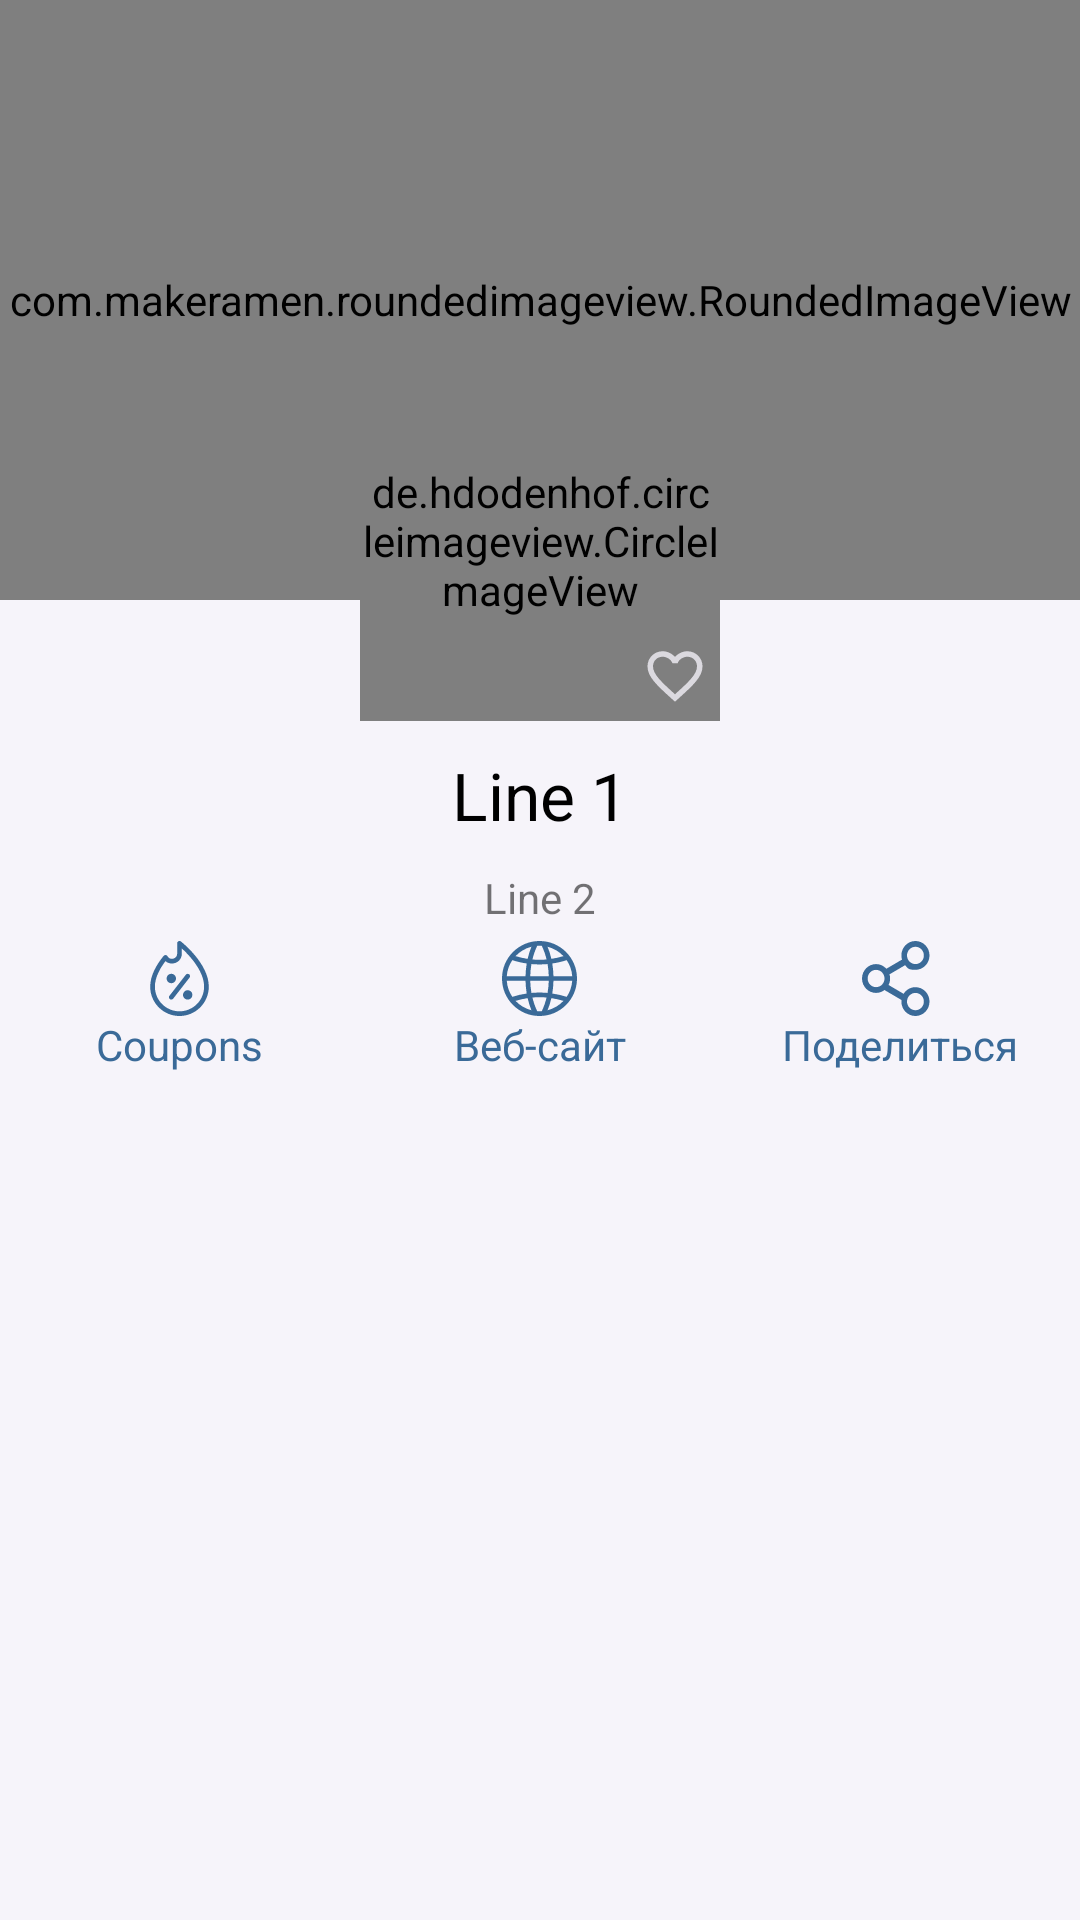

Android layout source for this screen:
<!-- AndroidManifest.xml: application theme AppTheme -->
<!-- res/layout/fragment_shop.xml -->
<?xml version="1.0" encoding="utf-8"?>
<androidx.core.widget.NestedScrollView xmlns:android="http://schemas.android.com/apk/res/android"
    xmlns:app="http://schemas.android.com/apk/res-auto"
    android:layout_width="match_parent"
    android:layout_height="wrap_content"
    android:scrollbars="none"
    android:fillViewport="true">
            <LinearLayout
                android:layout_width="match_parent"
                android:layout_height="match_parent"
                android:orientation="vertical"
                android:adjustViewBounds="true"
                app:layout_collapseMode="parallax"
                android:background="#F6F4FA">

                <FrameLayout
                    android:layout_width="match_parent"
                    android:layout_height="wrap_content">

                    <com.makeramen.roundedimageview.RoundedImageView
                        android:id="@+id/PrevImage"
                        android:layout_width="match_parent"
                        android:layout_height="200dp"
                        android:scaleType="centerCrop"
                        app:riv_corner_radius_bottom_left="20dp"
                        app:riv_corner_radius_bottom_right="20dp"/>

                </FrameLayout>

                <FrameLayout
                    android:layout_width="wrap_content"
                    android:layout_height="wrap_content"
                    android:layout_marginTop="-80dp"
                    android:layout_gravity="center_horizontal">

                    <de.hdodenhof.circleimageview.CircleImageView
                        android:id="@+id/CircleImage"
                        android:layout_width="120dp"
                        android:layout_height="120dp"
                        android:src="@drawable/delivery_club" />
                    <ImageButton
                        android:id="@+id/FavButton"
                        android:layout_width="30dp"
                        android:layout_height="30dp"
                        android:layout_gravity="bottom|right"
                        android:background="@drawable/button_close"
                        android:src="@drawable/ic_favorite_border_black_24dp"/>
                </FrameLayout>
                <TextView
                    android:id="@+id/Title"
                    android:layout_width="match_parent"
                    android:layout_height="wrap_content"
                    android:layout_marginTop="10dp"
                    android:text="Line 1"
                    android:textSize="22sp"
                    android:textColor="@color/black"
                    android:gravity="center"/>
                <TextView
                    android:id="@+id/description"
                    android:layout_width="match_parent"
                    android:layout_height="wrap_content"
                    android:text="Line 2"
                    android:layout_marginTop="10dp"
                    android:paddingLeft="20dp"
                    android:paddingRight="20dp"
                    android:gravity="center"
                    android:maxLines="3" />

                <LinearLayout
                    android:layout_width="match_parent"
                    android:layout_height="wrap_content"
                    android:layout_marginTop="5dp"
                    android:orientation="horizontal">

                    <LinearLayout
                        android:layout_width="0dp"
                        android:layout_height="wrap_content"
                        android:layout_weight="1"
                        android:background="@android:color/transparent"
                        android:orientation="vertical">

                        <Button
                            android:id="@+id/ButtonCoup"
                            android:layout_width="25dp"
                            android:layout_height="25dp"
                            android:layout_gravity="center"
                            android:background="@drawable/ic_coupon" />

                        <TextView
                            android:id="@+id/textCoupon"
                            android:layout_width="wrap_content"
                            android:layout_height="wrap_content"
                            android:layout_gravity="center"
                            android:fontFamily="sans-serif"
                            android:textColor="@color/colorPrimary"
                            android:text="Coupons" />

                    </LinearLayout>

                    <LinearLayout
                        android:layout_width="0dp"
                        android:layout_height="wrap_content"
                        android:layout_weight="1"
                        android:background="@android:color/transparent"
                        android:orientation="vertical">

                        <Button
                            android:id="@+id/ButtonWeb"
                            android:layout_width="25dp"
                            android:layout_height="25dp"
                            android:layout_gravity="center"
                            android:background="@drawable/ic_web" />

                        <TextView
                            android:layout_width="wrap_content"
                            android:layout_height="wrap_content"
                            android:layout_gravity="center"
                            android:textColor="@color/colorPrimary"
                            android:fontFamily="sans-serif"
                            android:text="Веб-сайт" />

                    </LinearLayout>


                    <LinearLayout
                        android:layout_width="0dp"
                        android:layout_height="wrap_content"
                        android:layout_weight="1"
                        android:background="@android:color/transparent"
                        android:orientation="vertical">

                        <Button
                            android:id="@+id/ButtonShare"
                            android:layout_width="25dp"
                            android:layout_height="25dp"
                            android:layout_gravity="center"
                            android:background="@drawable/ic_share" />

                        <TextView
                            android:layout_width="wrap_content"
                            android:layout_height="wrap_content"
                            android:layout_gravity="center"
                            android:textColor="@color/colorPrimary"
                            android:fontFamily="sans-serif"
                            android:text="Поделиться" />

                    </LinearLayout>


                </LinearLayout>

                <androidx.recyclerview.widget.RecyclerView
                    android:id="@+id/recycler"
                    android:layout_width="match_parent"
                    android:layout_height="match_parent"
                    app:layout_behavior="com.google.android.material.appbar.AppBarLayout$ScrollingViewBehavior"
                    android:layout_marginTop="10dp"
                    android:scrollbars="none" />
            </LinearLayout>
</androidx.core.widget.NestedScrollView>
<!-- resources referenced by this layout -->
<resources>
  <color name="black">#000000</color>
  <color name="colorPrimary">#3A6A98</color>
  <!-- drawable ic_favorite_border_black_24dp (drawable) -->
  <vector android:height="22dp" android:tint="#DBD9DF"
      android:viewportHeight="24.0" android:viewportWidth="24.0"
      android:width="22dp" xmlns:android="http://schemas.android.com/apk/res/android">
      <path android:fillColor="#FF000000" android:pathData="M16.5,3c-1.74,0 -3.41,0.81 -4.5,2.09C10.91,3.81 9.24,3 7.5,3 4.42,3 2,5.42 2,8.5c0,3.78 3.4,6.86 8.55,11.54L12,21.35l1.45,-1.32C18.6,15.36 22,12.28 22,8.5 22,5.42 19.58,3 16.5,3zM12.1,18.55l-0.1,0.1 -0.1,-0.1C7.14,14.24 4,11.39 4,8.5 4,6.5 5.5,5 7.5,5c1.54,0 3.04,0.99 3.57,2.36h1.87C13.46,5.99 14.96,5 16.5,5c2,0 3.5,1.5 3.5,3.5 0,2.89 -3.14,5.74 -7.9,10.05z"/>
  </vector>
  <!-- drawable ic_share (drawable) -->
  <vector android:height="20dp" android:viewportHeight="50"
      android:viewportWidth="50" android:width="20dp" xmlns:android="http://schemas.android.com/apk/res/android">
      <path android:fillColor="#3A6A98" android:fillType="evenOdd" android:pathData="M35.6253,19.2307C30.4478,19.2307 30.4677,18.0189 28.7545,16.1147L18.3095,22.2364C18.5689,23.1172 18.7501,24.0325 18.7501,25C18.7501,26.5667 18.3502,28.0239 17.7022,29.3306L27.7419,35.2153C29.4082,32.5478 32.3073,30.7693 35.6253,30.7693C40.8027,30.7693 45,35.0741 45,40.3845C45,45.695 40.8027,50 35.6253,50C30.4476,50 26.2502,45.695 26.2502,40.3845C26.2502,40.0287 26.3155,39.6915 26.3524,39.3454L15,32.6924C13.4592,33.8535 11.5124,34.6155 9.375,34.6155C4.1973,34.6155 0,30.3104 0,25C0,19.6896 4.1973,15.3848 9.375,15.3848C12.1002,15.3848 14.5326,16.5969 16.2455,18.5008L26.6905,12.3792C26.4311,11.4982 26.2502,10.583 26.2502,9.6155C26.2502,4.305 30.4476,0 35.6253,0C40.8027,0 45,4.305 45,9.6155C45,14.9259 40.8027,19.2307 35.6253,19.2307ZM35.6252,46.1539C38.7318,46.1539 41.2499,43.5709 41.2499,40.3846C41.2499,37.1984 38.7318,34.6156 35.6252,34.6156C32.5184,34.6156 30,37.1984 30,40.3846C30,43.5709 32.5184,46.1539 35.6252,46.1539ZM9.375,19.2308C6.2685,19.2308 3.75,21.8138 3.75,25.0001C3.75,28.1864 6.2685,30.7694 9.375,30.7694C12.4815,30.7694 15,28.1864 15,25.0001C15,21.8138 12.4815,19.2308 9.375,19.2308ZM35.6252,3.8463C32.5184,3.8463 30,6.429 30,9.6156C30,12.8016 32.5184,15.3849 35.6252,15.3849C38.7318,15.3849 41.2499,12.8016 41.2499,9.6156C41.2499,6.429 38.7318,3.8463 35.6252,3.8463Z"/>
  </vector>
  <style name="AppTheme" parent="Theme.AppCompat.Light.NoActionBar">
          
          <item name="colorPrimary">@color/colorPrimary</item>
          <item name="colorPrimaryDark">@color/colorPrimaryDark</item>
          <item name="colorAccent">@color/colorAccent</item>
      </style>
  <color name="colorPrimaryDark">#F6F4FA</color>
  <color name="colorAccent">#3A6A98</color>
</resources>
